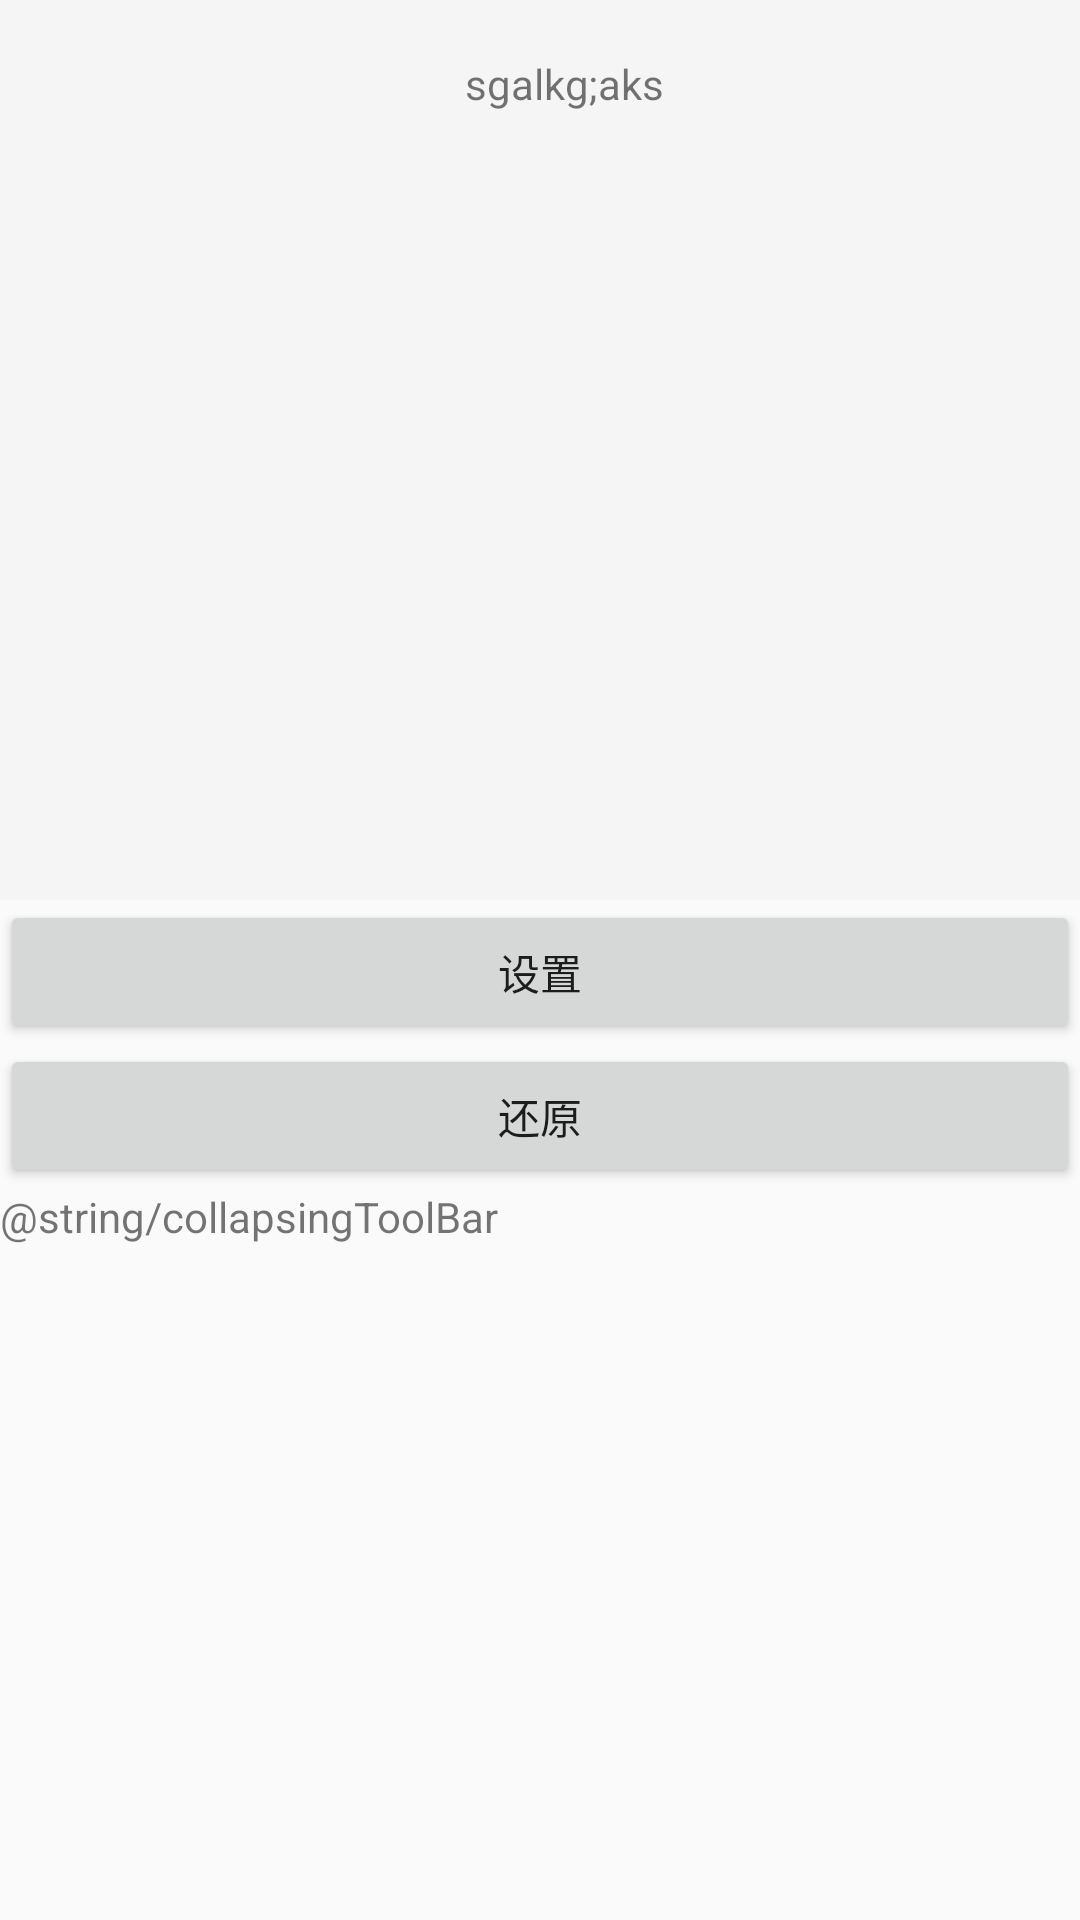

Reconstruct the res/layout file that produces this screen, plus the resources it refers to.
<!-- AndroidManifest.xml: application theme AppTheme -->
<!-- res/layout/activity_collapsing_toolbarr.xml -->
<?xml version="1.0" encoding="utf-8"?>
<android.support.design.widget.CoordinatorLayout xmlns:android="http://schemas.android.com/apk/res/android"
    xmlns:app="http://schemas.android.com/apk/res-auto"
    xmlns:tools="http://schemas.android.com/tools"
    android:layout_width="match_parent"
    android:layout_height="match_parent"
    android:fitsSystemWindows="true"
    tools:context="com.github.statusbarcompat.demo.CollapsingToolbarrActivity">

    <android.support.design.widget.AppBarLayout
        android:id="@+id/appbar"
        android:layout_width="match_parent"
        android:fitsSystemWindows="true"
        android:layout_height="wrap_content"
      >

        <android.support.design.widget.CollapsingToolbarLayout
            android:id="@+id/collaps"
            android:layout_width="match_parent"
            android:layout_height="300dp"
            app:contentScrim="@color/colorPrimary"
            app:layout_scrollFlags="scroll|exitUntilCollapsed|snap"
            app:title="saklgj;s">

            <ImageView
                android:id="@+id/img"
                android:layout_width="match_parent"
                android:layout_height="match_parent"
                android:fitsSystemWindows="true"
                android:scaleType="centerCrop"
                app:layout_collapseMode="parallax"
                app:layout_collapseParallaxMultiplier="0.9" />

            <android.support.v7.widget.Toolbar
                android:id="@+id/toolbar"
                android:layout_width="match_parent"
                android:layout_height="?attr/actionBarSize"
                app:layout_collapseMode="pin">

                <TextView
                    android:layout_width="match_parent"
                    android:layout_height="wrap_content"
                    android:gravity="center"
                    android:text="sgalkg;aks" />
            </android.support.v7.widget.Toolbar>
        </android.support.design.widget.CollapsingToolbarLayout>
    </android.support.design.widget.AppBarLayout>

    <android.support.v4.widget.NestedScrollView
        android:layout_width="match_parent"
        android:layout_height="match_parent"
        app:layout_behavior="@string/appbar_scrolling_view_behavior">

        <LinearLayout
            android:layout_width="match_parent"
            android:layout_height="match_parent"
            android:orientation="vertical">

            <include layout="@layout/include_comment_layout" />

            <TextView
                android:layout_width="match_parent"
                android:layout_height="match_parent"
                android:text="@string/collapsingToolBar" />
        </LinearLayout>
    </android.support.v4.widget.NestedScrollView>
</android.support.design.widget.CoordinatorLayout>
<!-- res/layout/include_comment_layout.xml (included above) -->
<?xml version="1.0" encoding="utf-8"?>
<LinearLayout xmlns:android="http://schemas.android.com/apk/res/android"
    android:orientation="vertical" android:layout_width="match_parent"
    android:layout_height="match_parent">

    <Button
        android:id="@+id/button1"
        android:layout_width="match_parent"
        android:text="设置"
        android:onClick="setStatusBar"
        android:layout_height="wrap_content" />
    <Button
        android:id="@+id/button2"
        android:layout_width="match_parent"
        android:text="还原"
        android:onClick="clearStatusBar"
        android:layout_height="wrap_content" />
</LinearLayout>
<!-- resources referenced by this layout -->
<resources>
  <style name="AppTheme" parent="Theme.AppCompat.Light.NoActionBar">
          
          
          
          
      </style>
  <!-- not gathered from this repository: default colours our renderer supplied (Android Studio template values) -->
  <color name="colorPrimary">#FF6200EE</color>
</resources>
